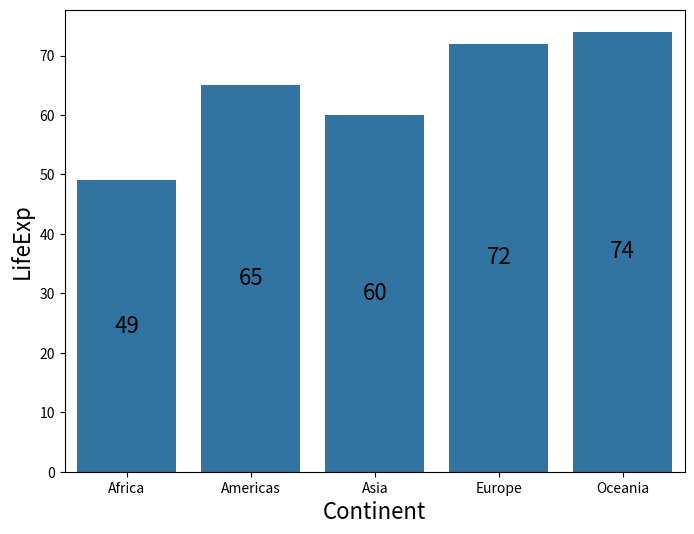
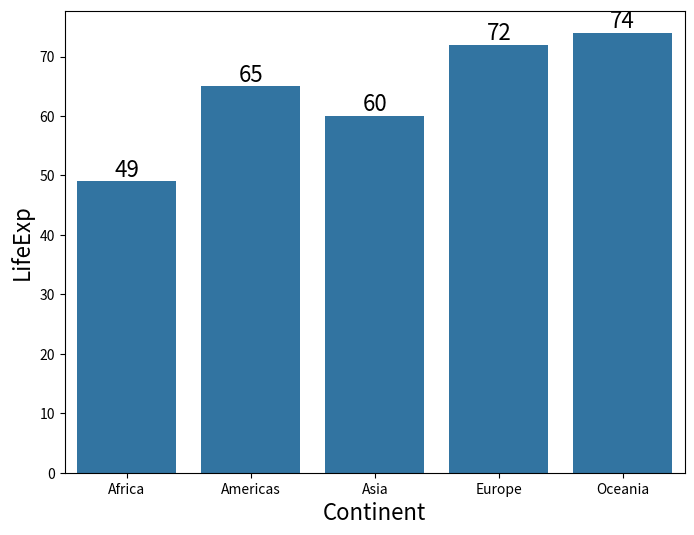

Reproduce these figures in Python, in order.
import pandas as pd
import seaborn as sns
import matplotlib.pyplot as plt

continent = ["Africa","Americas","Asia","Europe","Oceania"]
lifeExp=[49,65,60,72,74]

df = pd.DataFrame({"continent":continent, "lifeExp":lifeExp})


#bar label is placed in the middle of the bars

plt.figure(figsize=(8, 6))
splot=sns.barplot(x="continent",y="lifeExp",data=df)
plt.xlabel("Continent", size=16)
plt.ylabel("LifeExp", size=16)
plt.bar_label(splot.containers[0],size=16,label_type='center')
# plt.savefig("annotate_barplot_with_Matplotlib_bar_label_at_center_Python.png")

# bar label is placed above the bars

plt.figure(figsize=(8, 6))
splot=sns.barplot(x="continent",y="lifeExp",data=df)
plt.xlabel("Continent", size=16)
plt.ylabel("LifeExp", size=16)
plt.bar_label(splot.containers[0],size=16)
# plt.savefig("annotate_barplot_with_Matplotlib_bar_label_change_size_Python.png")
plt.show()